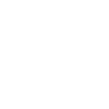
t = 0.00 s
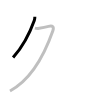
t = 1.25 s
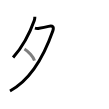
t = 2.50 s
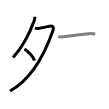
t = 3.50 s
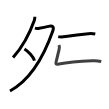
t = 4.75 s
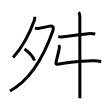
t = 6.00 s

The animated SVG that drew these frames (rendered in a browser with its animation timeline set to each time). Animation: 6 SMIL elements (animate=6); one cycle of 6.00 s.

<svg width="109px" height="109px" viewBox="0 0 px 109px" xmlns="http://www.w3.org/2000/svg" xmlns:xlink="http://www.w3.org/1999/xlink" xml:space="preserve" version="1.1"  baseProfile="full">
<path d="M34.85,16.64c0,1.36-0.09,2.39-0.57,3.75C30.5,31,24.25,44.75,13.08,57.56" style="fill:none;stroke:black;stroke-width:3;opacity:0">
  <animate attributeType="CSS" attributeName="opacity" from="0" to="1" begin="0s" dur="1s" repeatCount="0" fill="freeze" />
</path>
<path d="M34.91,28.11c1.45,0.43,2.89,0.46,4.34,0.1c2.82-0.38,5.86-0.9,9.26-1.8c4.34-1.14,5.7,0.58,4.27,4.66C42.88,59.25,28.38,81,10,91" style="fill:none;stroke:black;stroke-width:3;opacity:0">
  <animate attributeType="CSS" attributeName="opacity" from="0" to="1" begin="1s" dur="1s" repeatCount="0" fill="freeze" />
</path>
<path d="M24.46,48.93c3.63,2.1,9.14,8.39,10.05,11.66" style="fill:none;stroke:black;stroke-width:3;opacity:0">
  <animate attributeType="CSS" attributeName="opacity" from="0" to="1" begin="2s" dur="1s" repeatCount="0" fill="freeze" />
</path>
<path d="M58.25,36.64c2.47,0.54,4.88,0.26,7.39-0.1c6.64-0.96,12.86-1.79,22.74-2.79c2.31-0.23,4.6-0.16,6.88,0.26" style="fill:none;stroke:black;stroke-width:3;opacity:0">
  <animate attributeType="CSS" attributeName="opacity" from="0" to="1" begin="3s" dur="1s" repeatCount="0" fill="freeze" />
</path>
<path d="M59,45c0.62,1.5,0.51,3.31,0,5c-0.64,2.13-1.86,8.14-2.64,10.75c-0.98,3.24-0.69,3.82,2.51,3.24c10.39-1.91,28.87-2.97,33.63-3.2c2.93-0.15,5.85,0.09,8.75,0.71" style="fill:none;stroke:black;stroke-width:3;opacity:0">
  <animate attributeType="CSS" attributeName="opacity" from="0" to="1" begin="4s" dur="1s" repeatCount="0" fill="freeze" />
</path>
<path d="M78.62,12.25c1,1,1.21,2.5,1.21,3.75c0,0.81,0.02,47.89,0.03,70.63c0,6.01,0,10.32,0,11.62" style="fill:none;stroke:black;stroke-width:3;opacity:0">
  <animate attributeType="CSS" attributeName="opacity" from="0" to="1" begin="5s" dur="1s" repeatCount="0" fill="freeze" />
</path>
</svg>
